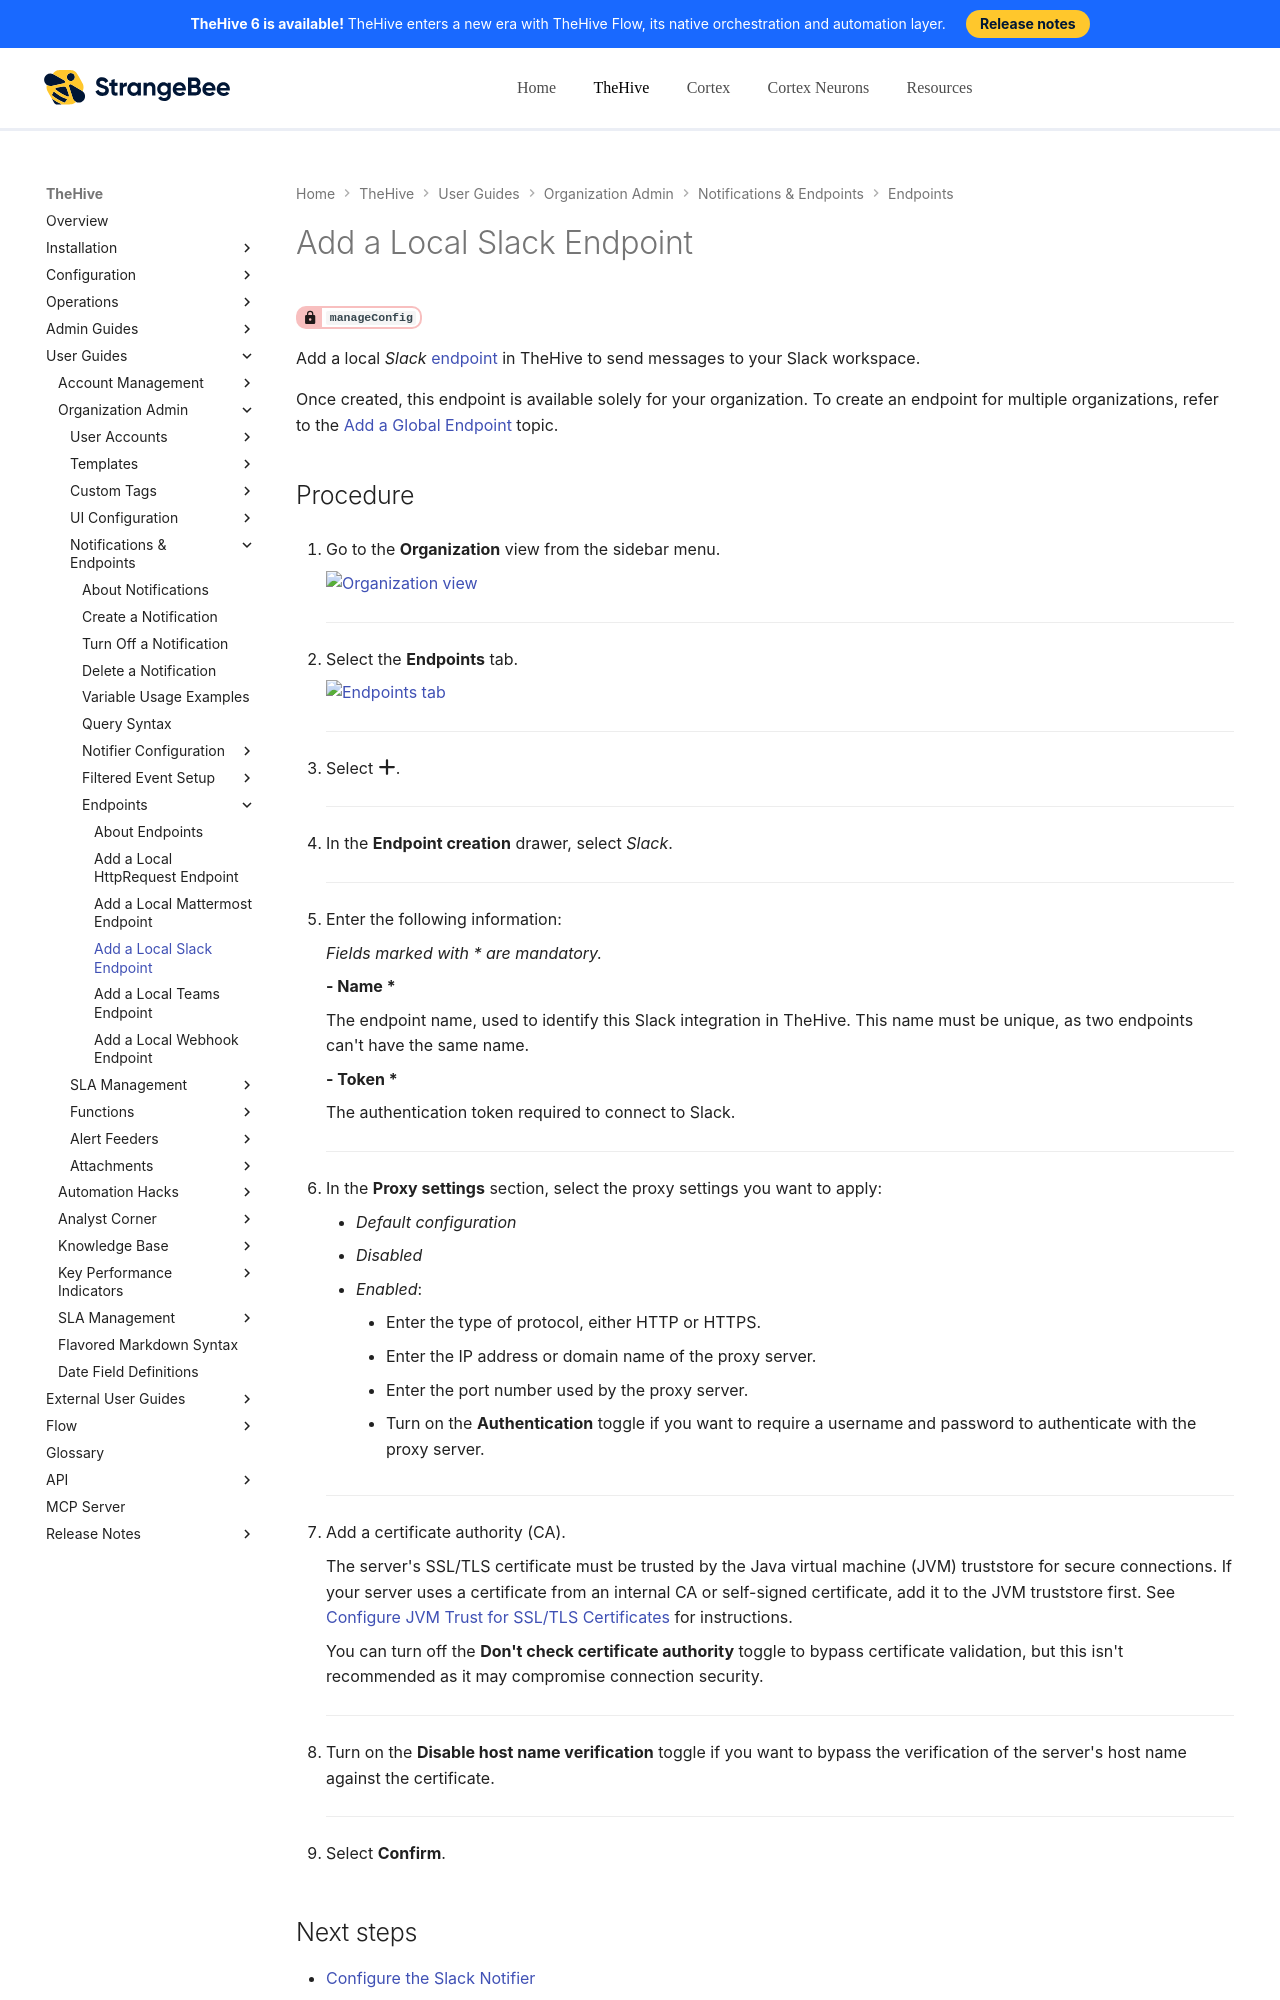

repository: StrangeBeeCorp/docs · page: thehive/user-guides/organization/configure-organization/manage-endpoints/add-slack-endpoint/index.html · generator: mkdocs

# Add a Local Slack Endpoint

<!-- md:permission `manageConfig` -->

Add a local *Slack* [endpoint](../manage-endpoints/about-endpoints.md) in TheHive to send messages to your Slack workspace.

{% include-markdown "includes/local-global-endpoints.md" %}

<h2>Procedure</h2>

1. {% include-markdown "includes/organization-view-go-to.md" %}

    ---

2. {% include-markdown "includes/endpoints-tab-go-to.md" %}

    ---

3. Select :fontawesome-solid-plus:.

    ---

4. In the **Endpoint creation** drawer, select *Slack*.

    ---

5. Enter the following information:

    *Fields marked with \* are mandatory.*

    **- Name \***

    The endpoint name, used to identify this Slack integration in TheHive. This name must be unique, as two endpoints can't have the same name.

    **- Token \***
